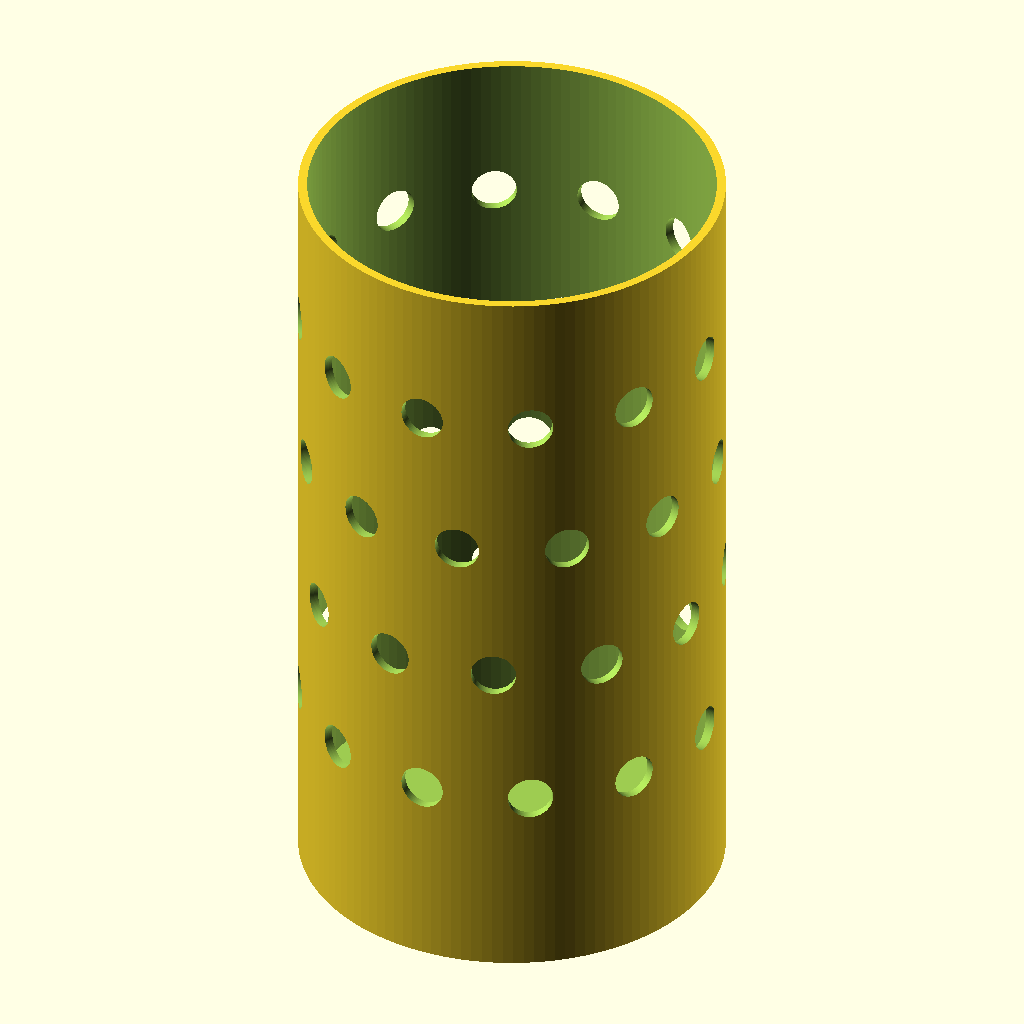
Cell 1: the model at its default parameters.
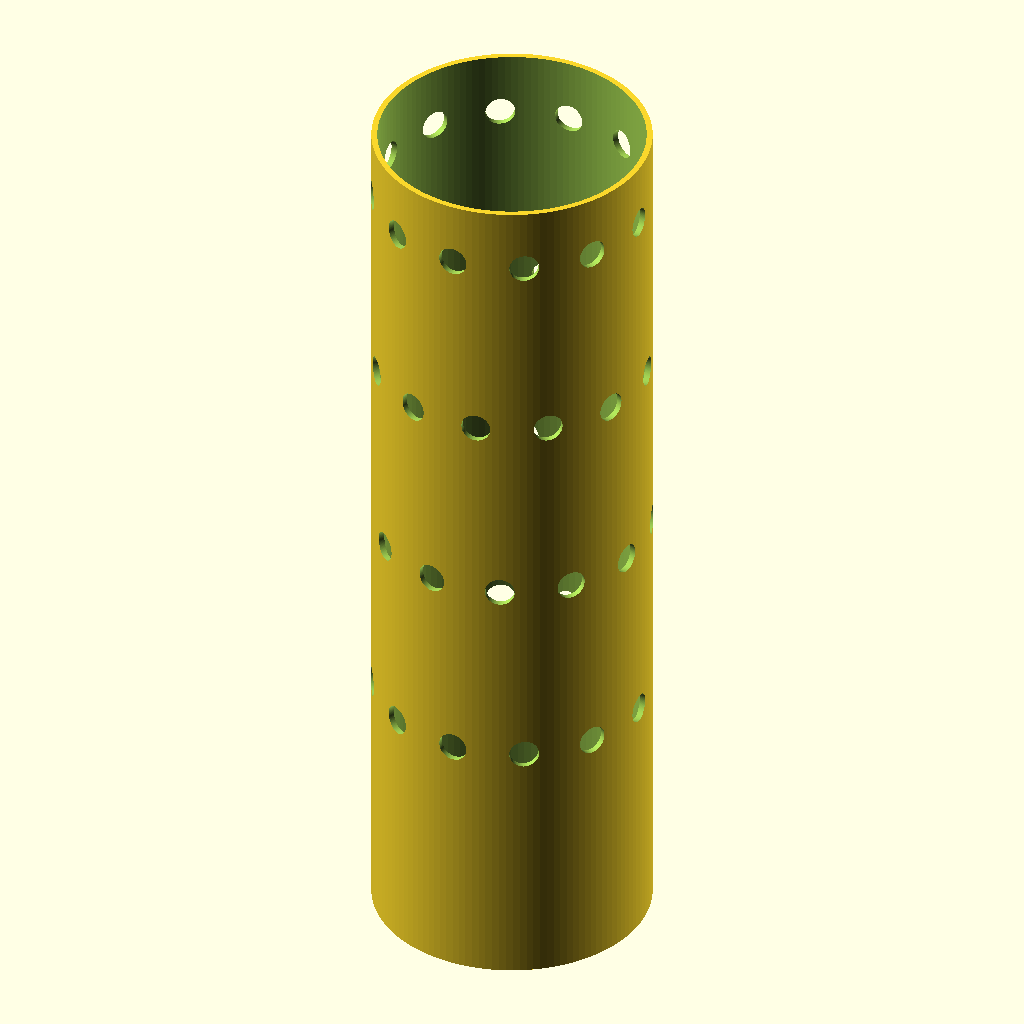
Cell 2 — lamp_h set to 132, the other parameters unchanged.
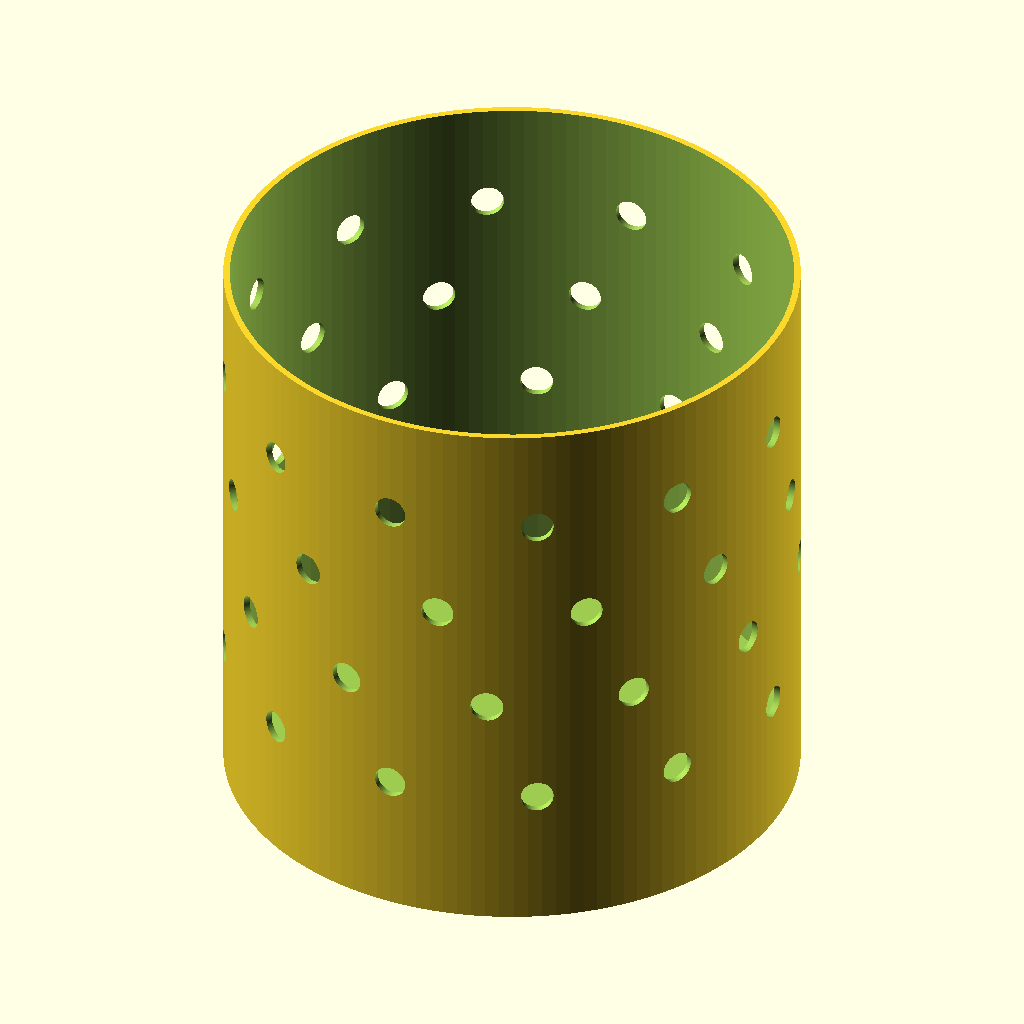
Cell 3: the same model with lamp_d = 80.
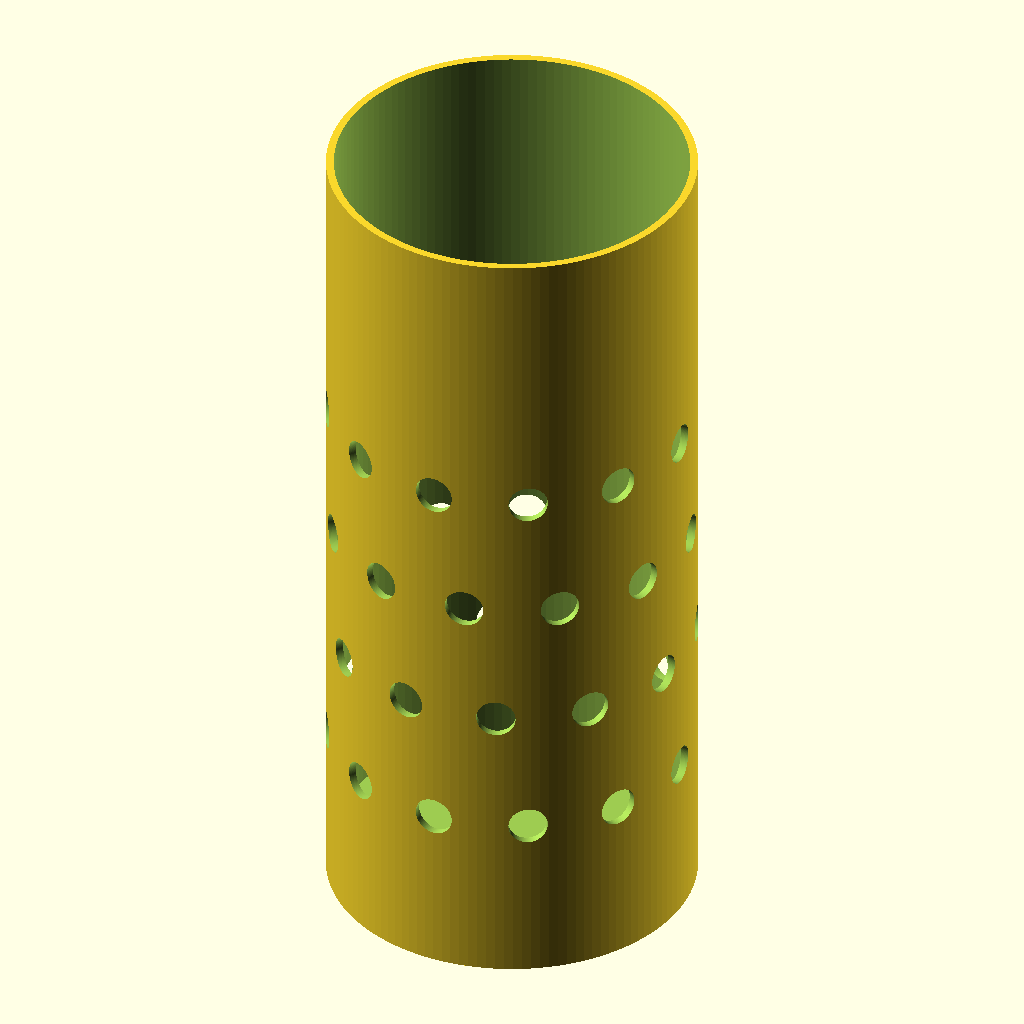
Cell 4 — lamp_h_sp set to 40, the other parameters unchanged.
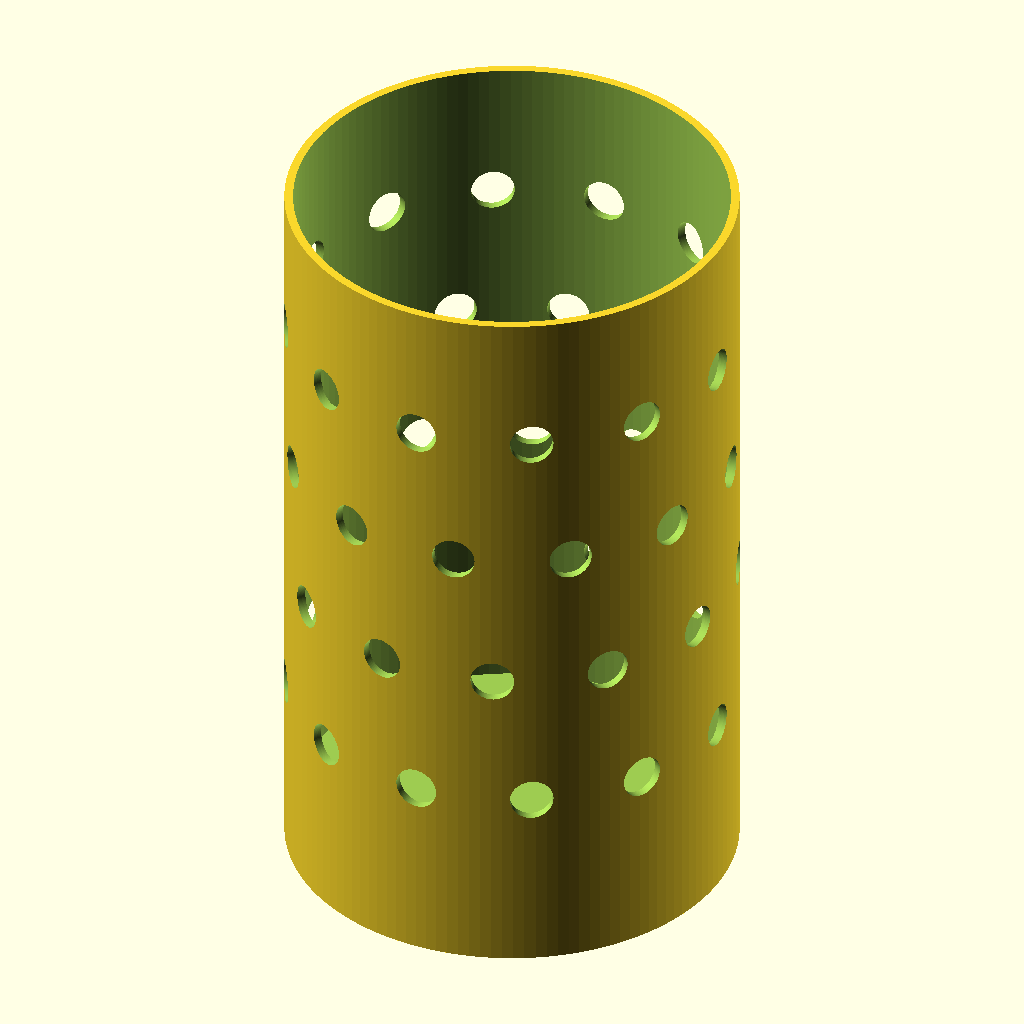
Cell 5 — lamp_d_sp set to 10, the other parameters unchanged.
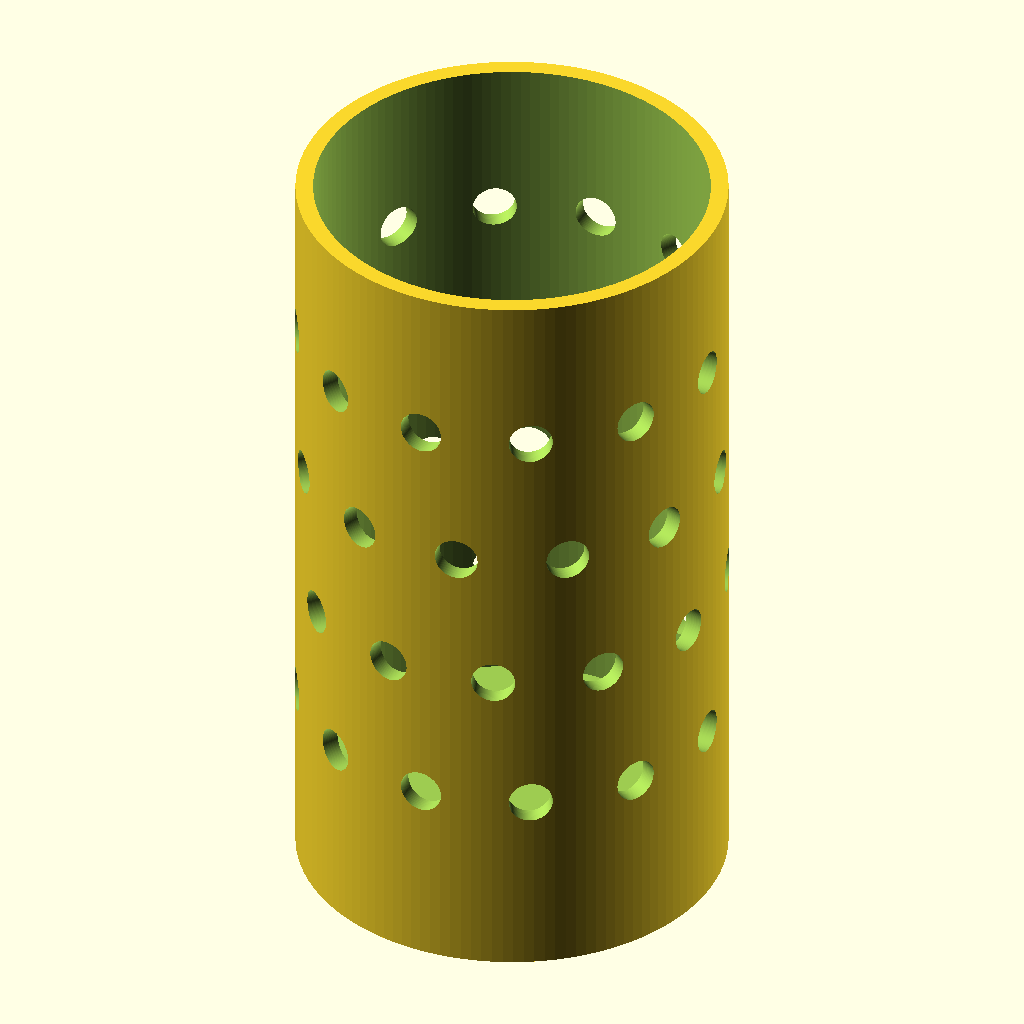
Cell 6: the same model with wall = 4.
The same orthographic view direction (rotation 55°, 0°, 25°; colour scheme Cornfield) for every cell, with the view re-fitted per cell, so scale and position can differ between cells.
OpenSCAD source file Jul på Rødtvet/LED-lys-dings2.scad:
// Oppløsning
$fn = 128;

// Lampedimensjoner
lamp_h = 66;
lamp_d = 40;

// Luft
lamp_h_sp = 20;
lamp_d_sp = 5;

// Vegger
wall = 2;
bottom = wall * 2;

// Høl
holes1 = 5;

module perforering() {
    // nederst
    translate([0,lamp_d,lamp_h/3]) {
        rotate([90,0,0]) {
            cylinder(d=holes1,h=lamp_d*2,center=1);
        }
    }
    rotate([0,0,30]) {
        translate([0,lamp_d,lamp_h/3]) {
            rotate([90,0,0]) {
                cylinder(d=holes1,h=lamp_d*2,center=1);
            }
        }
    }
    rotate([0,0,60]) {
        translate([0,lamp_d,lamp_h/3]) {
            rotate([90,0,0]) {
                cylinder(d=holes1,h=lamp_d*2,center=1);
            }
        }
    }
    rotate([0,0,90]) {
        translate([0,lamp_d,lamp_h/3]) {
            rotate([90,0,0]) {
                cylinder(d=holes1,h=lamp_d*2,center=1);
            }
        }
    }
    rotate([0,0,120]) {
        translate([0,lamp_d,lamp_h/3]) {
            rotate([90,0,0]) {
                cylinder(d=holes1,h=lamp_d*2,center=1);
            }
        }
    }
    rotate([0,0,150]) {
        translate([0,lamp_d,lamp_h/3]) {
            rotate([90,0,0]) {
                cylinder(d=holes1,h=lamp_d*2,center=1);
            }
        }
    }
}

// Kode
difference() {
    cylinder(d=lamp_d+lamp_d_sp+wall, h=lamp_h+lamp_h_sp+wall);
    translate([0,0,bottom]) {
        cylinder(d=lamp_d+lamp_d_sp, h=lamp_h+lamp_h_sp);
    }
    perforering();
    rotate([0,0,20])
        translate([0,0,lamp_h/4])
            perforering();
    rotate([0,0,40])
        translate([0,0,lamp_h/4*2])
            perforering();
    rotate([0,0,60])
        translate([0,0,lamp_h/4*3])
            perforering();
}
Customizer parameters (derived from the source; name, type, default, range or options):
lamp_h: number, default 66
lamp_d: number, default 40
lamp_h_sp: number, default 20
lamp_d_sp: number, default 5
wall: number, default 2
holes1: number, default 5
